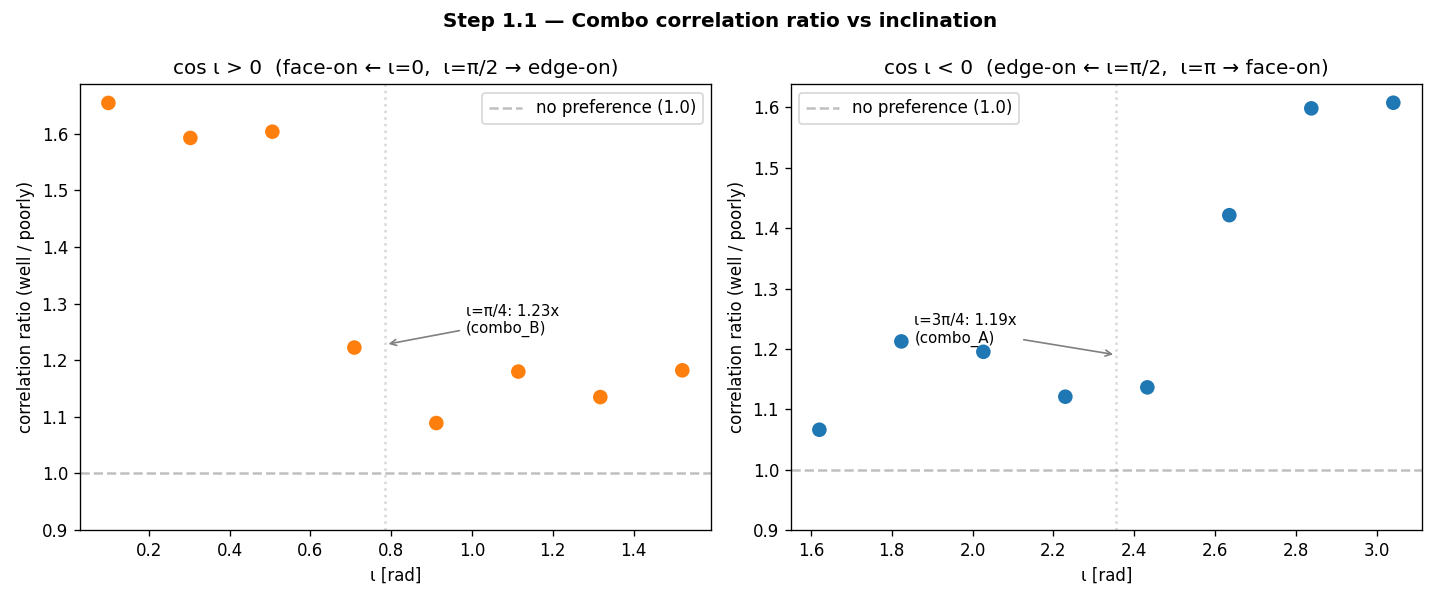

The file beside this chart, header and first rows:
iota_rad, cos_iota_sign, winner, ratio, corr_A, corr_B
0.1, +, combo_B, 1.655, 0.2845, 0.4708
0.303, +, combo_B, 1.593, 0.2824, 0.4498
0.5059, +, combo_B, 1.604, 0.2841, 0.4557
0.7089, +, combo_B, 1.222, 0.3663, 0.4478
0.9119, +, combo_B, 1.089, 0.4222, 0.4598
1.115, +, combo_B, 1.18, 0.3939, 0.4649
1.318, +, combo_B, 1.135, 0.3981, 0.4518
1.521, +, combo_B, 1.182, 0.3639, 0.4303
1.621, −, combo_A, 1.066, 0.4209, 0.3948
1.824, −, combo_A, 1.212, 0.4564, 0.3765
2.027, −, combo_A, 1.195, 0.4623, 0.3868
2.23, −, combo_A, 1.121, 0.4669, 0.4165
2.433, −, combo_A, 1.136, 0.4609, 0.4056
2.636, −, combo_A, 1.421, 0.4639, 0.3264
2.839, −, combo_A, 1.598, 0.4553, 0.2848
3.042, −, combo_A, 1.608, 0.4575, 0.2845
# bootstrap cos_ι_>_0, , combo_B, 1.228, CI=[1.107,1.380], 
# bootstrap cos_ι_<_0, , combo_A, 1.190, CI=[1.076,1.328], 
